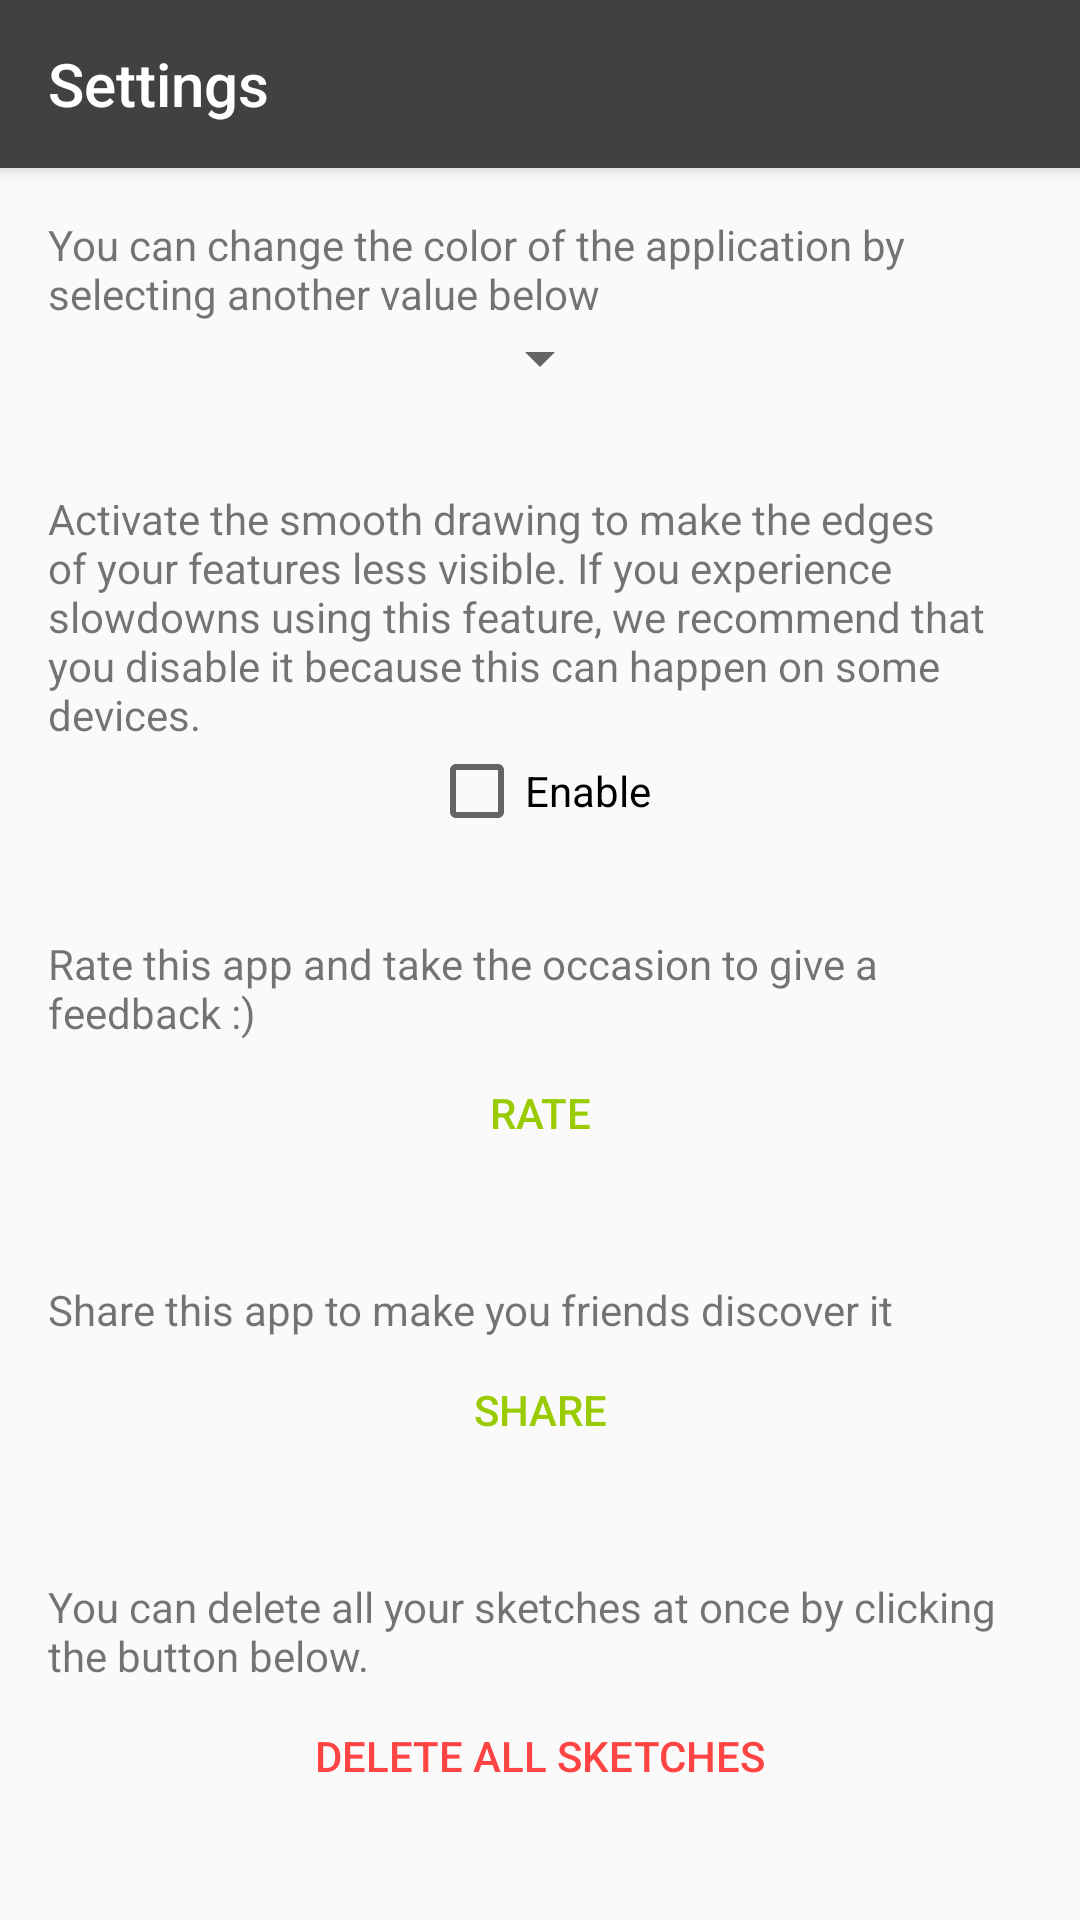

The Android layout XML behind this screen, and the referenced resources:
<!-- AndroidManifest.xml: activity theme AppTheme -->
<!-- res/layout/activity_settings.xml -->
<?xml version="1.0" encoding="utf-8"?>
<android.support.design.widget.CoordinatorLayout
    xmlns:android="http://schemas.android.com/apk/res/android"
    xmlns:app="http://schemas.android.com/apk/res-auto"
    xmlns:tools="http://schemas.android.com/tools"
    android:id="@+id/coordinator"
    android:layout_width="match_parent"
    android:layout_height="match_parent"
    android:orientation="vertical"
    tools:context=".activity.SettingsActivity">

    <android.support.design.widget.AppBarLayout
        android:id="@+id/appbar"
        android:layout_width="match_parent"
        android:layout_height="wrap_content"
        android:theme="@style/AppTheme.AppBarOverlay">

        <android.support.v7.widget.Toolbar
            android:id="@+id/toolbar"
            android:layout_width="match_parent"
            android:layout_height="?actionBarSize"
            app:layout_scrollFlags="snap"
            app:title="@string/settings"
            app:popupTheme="@style/AppTheme.PopupOverlay"/>

    </android.support.design.widget.AppBarLayout>

    <android.support.v4.widget.NestedScrollView
        android:layout_below="@id/appbar"
        android:layout_width="match_parent"
        android:layout_height="match_parent"
        app:layout_behavior="@string/appbar_scrolling_view_behavior">

        <LinearLayout
            android:layout_width="match_parent"
            android:layout_height="wrap_content"
            android:orientation="vertical">

            <LinearLayout
                android:id="@+id/content"
                android:layout_width="match_parent"
                android:layout_height="wrap_content"
                android:orientation="vertical"
                android:layout_margin="16dp">

                <TextView
                    android:layout_width="match_parent"
                    android:layout_height="wrap_content"
                    android:layout_gravity="center"
                    android:text="@string/change_theme_color"/>

                <Spinner
                    android:id="@+id/theme_spinner"
                    android:layout_width="wrap_content"
                    android:layout_height="wrap_content"
                    android:layout_gravity="center"
                    tools:listitem="@layout/item_spinner"/>

                <Space
                    android:layout_width="match_parent"
                    android:layout_height="32dp" />

                <TextView
                    android:layout_width="match_parent"
                    android:layout_height="wrap_content"
                    android:layout_gravity="center"
                    android:text="@string/enable_smooth_drawing_hint"/>

                <CheckBox
                    android:id="@+id/smooth_draw"
                    android:layout_width="wrap_content"
                    android:layout_height="wrap_content"
                    android:text="@string/enable"
                    android:layout_gravity="center"/>

                <Space
                    android:layout_width="match_parent"
                    android:layout_height="32dp" />

                <TextView
                    android:layout_width="match_parent"
                    android:layout_height="wrap_content"
                    android:layout_gravity="center"
                    android:text="@string/rate_hint"/>

                <Button
                    style="?borderlessButtonStyle"
                    android:id="@+id/rate"
                    android:layout_width="match_parent"
                    android:layout_height="wrap_content"
                    android:text="@string/rate"
                    android:textColor="@android:color/holo_green_light"/>

                <Space
                    android:layout_width="match_parent"
                    android:layout_height="32dp" />

                <TextView
                    android:layout_width="match_parent"
                    android:layout_height="wrap_content"
                    android:layout_gravity="center"
                    android:text="@string/share_this_app"/>

                <Button
                    style="?borderlessButtonStyle"
                    android:id="@+id/share"
                    android:layout_width="match_parent"
                    android:layout_height="wrap_content"
                    android:text="@string/share"
                    android:layout_gravity="end"
                    android:textColor="@android:color/holo_green_light"/>

                <Space
                    android:layout_width="match_parent"
                    android:layout_height="32dp" />

                <TextView
                    android:layout_width="match_parent"
                    android:layout_height="wrap_content"
                    android:layout_gravity="center"
                    android:text="@string/delete_all_sketches_hint"/>

                <Button
                    style="?borderlessButtonStyle"
                    android:id="@+id/delete_all_sketches"
                    android:layout_width="match_parent"
                    android:layout_height="wrap_content"
                    android:text="@string/delete_all_sketches"
                    android:textColor="@android:color/holo_red_light"/>

            </LinearLayout>

            <Space
                android:layout_width="match_parent"
                android:layout_height="32dp" />

            <LinearLayout
                android:layout_width="wrap_content"
                android:layout_height="wrap_content"
                android:orientation="vertical"
                android:gravity="center"
                android:layout_gravity="center"
                app:layout_anchor="@id/content">

                <ImageView
                    android:id="@+id/egg"
                    android:layout_width="wrap_content"
                    android:layout_height="wrap_content"
                    android:scaleType="centerInside"
                    android:src="@mipmap/ic_launcher_round"/>

                <TextView
                    android:id="@+id/version"
                    android:layout_width="wrap_content"
                    android:layout_height="wrap_content"
                    android:gravity="center"
                    tools:text="AppName 1.0\n(debug/release)"/>

            </LinearLayout>

        </LinearLayout>

    </android.support.v4.widget.NestedScrollView>

</android.support.design.widget.CoordinatorLayout>
<!-- res/layout/item_spinner.xml (included above) -->
<?xml version="1.0" encoding="utf-8"?>
<LinearLayout xmlns:android="http://schemas.android.com/apk/res/android"
    xmlns:tools="http://schemas.android.com/tools"
    android:orientation="horizontal"
    android:layout_width="match_parent"
    android:layout_height="wrap_content"
    android:gravity="end"
    android:padding="8dp">

    <TextView
        android:id="@+id/text"
        android:layout_width="wrap_content"
        android:layout_height="wrap_content"
        android:layout_gravity="center_vertical"
        tools:text="Classic"/>

    <Space
        android:layout_width="8dp"
        android:layout_height="match_parent" />

    <View
        android:id="@+id/primary"
        android:layout_width="24dp"
        android:layout_height="24dp"
        tools:background="@color/colorPrimary"/>

    <Space
        android:layout_width="8dp"
        android:layout_height="match_parent" />

    <View
        android:id="@+id/primary_dark"
        android:layout_width="24dp"
        android:layout_height="24dp"
        tools:background="@color/colorPrimaryDark"/>

</LinearLayout>
<!-- resources referenced by this layout -->
<resources>
  <color name="colorPrimary">#414141</color>
  <color name="colorPrimaryDark">#292929</color>
  <!-- mipmap ic_launcher_round: png bitmap (mipmap-hdpi, 3466 bytes) -->
  <string name="change_theme_color">You can change the color of the application by selecting another value below</string>
  <string name="delete_all_sketches">Delete all sketches</string>
  <string name="delete_all_sketches_hint">You can delete all your sketches at once by clicking the button below.</string>
  <string name="enable">Enable</string>
  <string name="enable_smooth_drawing_hint">Activate the smooth drawing to make the edges of your features less visible. If you experience slowdowns using this feature, we recommend that you disable it because this can happen on some devices.</string>
  <string name="rate">Rate</string>
  <string name="rate_hint">Rate this app and take the occasion to give a feedback :)</string>
  <string name="settings">Settings</string>
  <string name="share">Share</string>
  <string name="share_this_app">Share this app to make you friends discover it</string>
  <style name="AppTheme.AppBarOverlay" parent="ThemeOverlay.AppCompat.Dark.ActionBar" />
  <style name="AppTheme.PopupOverlay" parent="ThemeOverlay.AppCompat.Light" />
  <style name="AppTheme" parent="Theme.AppCompat.Light.NoActionBar">
          <item name="colorPrimary">@color/colorPrimary</item>
          <item name="colorPrimaryDark">@color/colorPrimaryDark</item>
          <item name="colorAccent">@color/colorAccent</item>
          <item name="windowActionBar">false</item>
          <item name="windowNoTitle">true</item>
      </style>
  <color name="colorAccent">#808080</color>
</resources>
